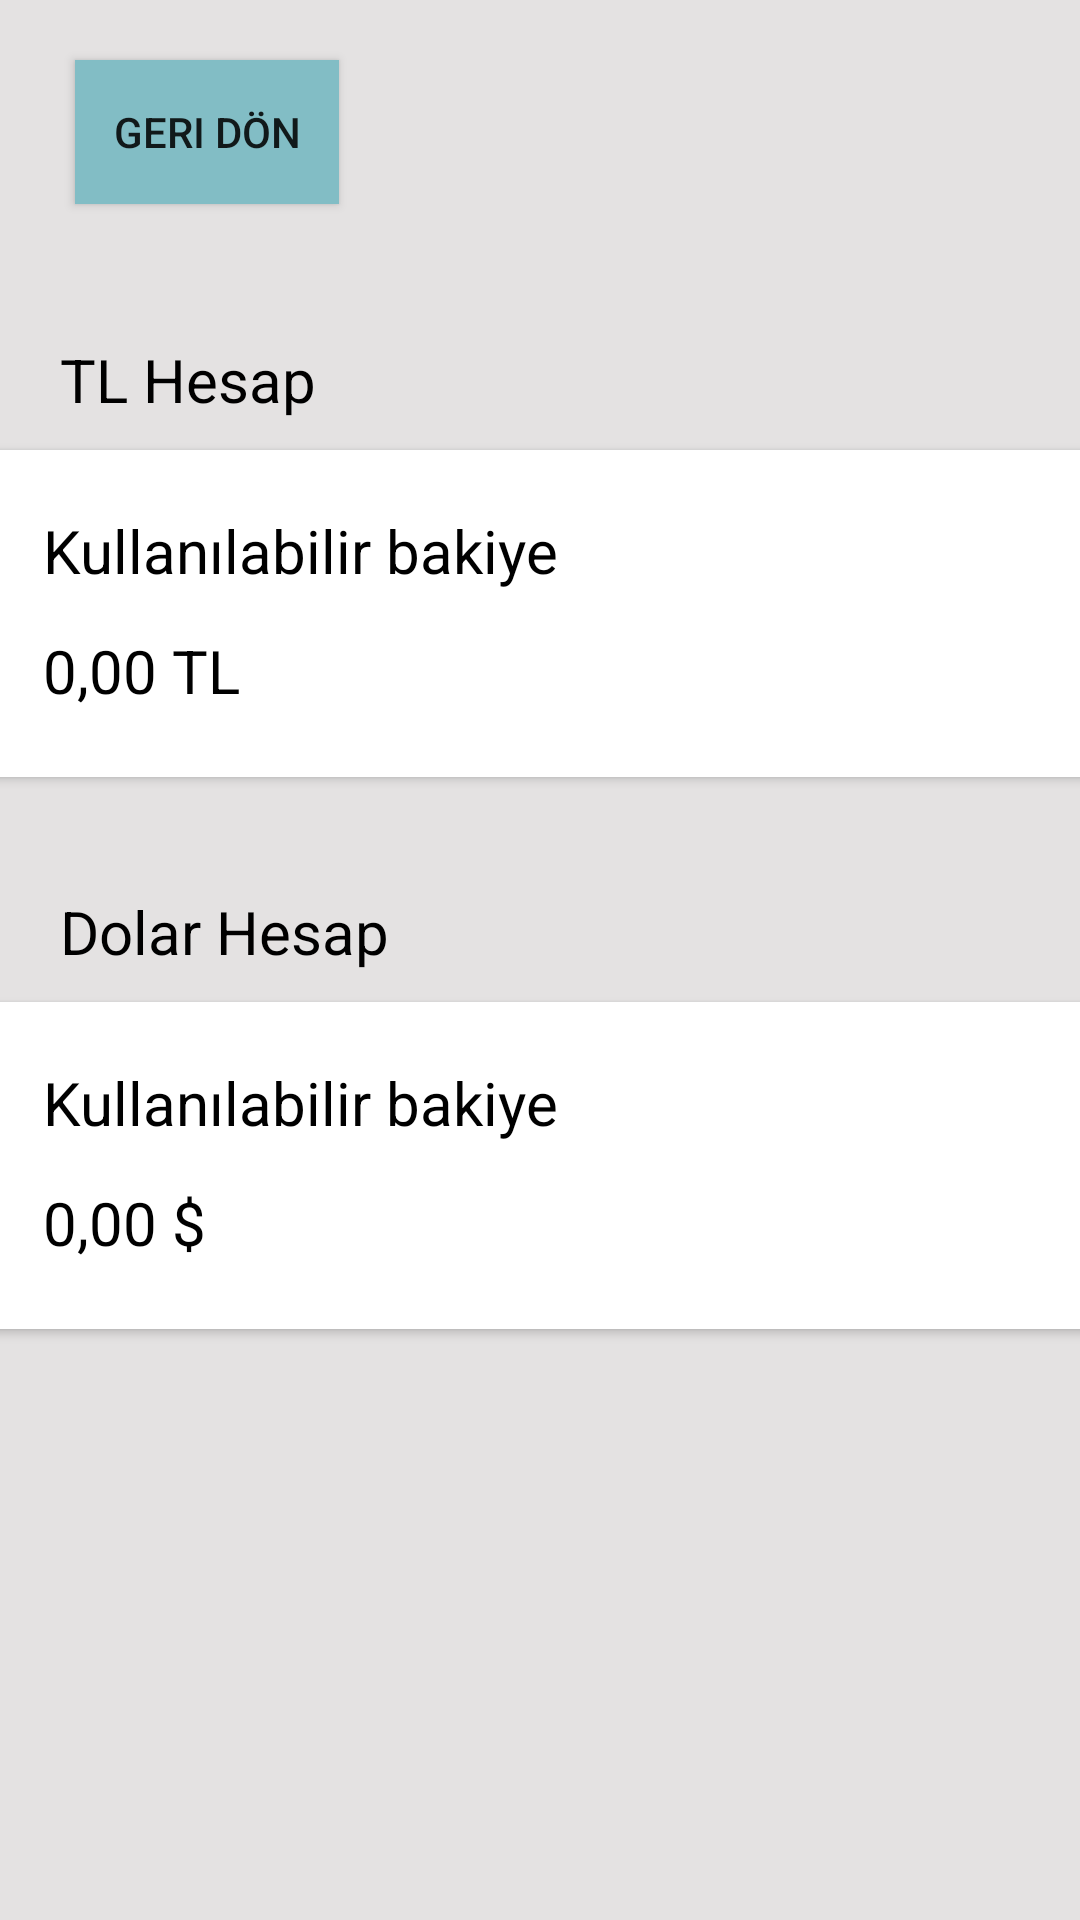

Layout XML and referenced resources for this Android screen:
<!-- AndroidManifest.xml: application theme Theme.ProjeDeneme -->
<!-- res/layout/activity_acounts_page.xml -->
<?xml version="1.0" encoding="utf-8"?>
<androidx.constraintlayout.widget.ConstraintLayout xmlns:android="http://schemas.android.com/apk/res/android"
    xmlns:app="http://schemas.android.com/apk/res-auto"
    xmlns:tools="http://schemas.android.com/tools"
    android:layout_width="match_parent"
    android:layout_height="match_parent"
    tools:context=".AcountsPage">

    <Button
        android:id="@+id/geridonbtn2"
        android:layout_width="wrap_content"
        android:layout_height="wrap_content"
        android:layout_marginStart="25dp"
        android:layout_marginTop="20dp"
        android:background="#82BDC5"
        android:text="Geri Dön"
        app:layout_constraintStart_toStartOf="parent"
        app:layout_constraintTop_toTopOf="parent" />

    <androidx.cardview.widget.CardView
        android:id="@+id/tlhesapcard"
        android:layout_width="372dp"
        android:layout_height="109dp"
        android:layout_marginTop="150dp"
        app:layout_constraintEnd_toEndOf="parent"
        app:layout_constraintStart_toStartOf="parent"
        app:layout_constraintTop_toTopOf="parent" >

        <TextView
            android:id="@+id/textView3"
            android:layout_width="211dp"
            android:layout_height="29dp"
            android:layout_marginLeft="20dp"
            android:layout_marginTop="20dp"
            android:text="Kullanılabilir bakiye"
            android:textAlignment="viewStart"
            android:textColor="#000000"
            android:textSize="20sp" />

        <TextView
            android:id="@+id/tlbakiyetxt"
            android:layout_width="263dp"
            android:layout_height="wrap_content"
            android:layout_marginLeft="20dp"
            android:layout_marginTop="60dp"
            android:text="0,00 TL"
            android:textColor="#000000"
            android:textSize="20sp" />

    </androidx.cardview.widget.CardView>

    <androidx.cardview.widget.CardView
        android:id="@+id/dolarhesapcard"
        android:layout_width="372dp"
        android:layout_height="109dp"
        android:layout_marginTop="75dp"
        app:layout_constraintEnd_toEndOf="parent"
        app:layout_constraintStart_toStartOf="parent"
        app:layout_constraintTop_toBottomOf="@+id/tlhesapcard" >

        <TextView
            android:id="@+id/textView37"
            android:layout_width="211dp"
            android:layout_height="29dp"
            android:layout_marginLeft="20dp"
            android:layout_marginTop="20dp"
            android:text="Kullanılabilir bakiye"
            android:textAlignment="viewStart"
            android:textColor="#000000"
            android:textSize="20sp" />

        <TextView
            android:id="@+id/dolarbakiyetxt"
            android:layout_width="263dp"
            android:layout_height="wrap_content"
            android:layout_marginLeft="20dp"
            android:layout_marginTop="60dp"
            android:text="0,00 $"
            android:textColor="#000000"
            android:textSize="20sp" />
    </androidx.cardview.widget.CardView>

    <TextView
        android:id="@+id/textView7"
        android:layout_width="wrap_content"
        android:layout_height="wrap_content"
        android:layout_marginStart="20dp"
        android:layout_marginBottom="10dp"
        android:text="TL Hesap"
        android:textColor="#000000"
        android:textSize="20sp"
        app:layout_constraintBottom_toTopOf="@+id/tlhesapcard"
        app:layout_constraintStart_toStartOf="parent" />

    <TextView
        android:id="@+id/textView20"
        android:layout_width="wrap_content"
        android:layout_height="wrap_content"
        android:layout_marginStart="20dp"
        android:layout_marginBottom="10dp"
        android:text="Dolar Hesap"
        android:textColor="#000000"
        android:textSize="20sp"
        app:layout_constraintBottom_toTopOf="@+id/dolarhesapcard"
        app:layout_constraintStart_toStartOf="parent" />
</androidx.constraintlayout.widget.ConstraintLayout>
<!-- resources referenced by this layout -->
<resources>
  <style name="Theme.ProjeDeneme" parent="Base.Theme.ProjeDeneme" />
  <style name="Base.Theme.ProjeDeneme" parent="Theme.AppCompat.DayNight.NoActionBar">
          
          
          <item name="colorPrimary">@color/light_background</item>
          <item name="android:windowBackground">#E4E2E2</item>
      </style>
  <color name="light_background">#E4E2E2</color>
</resources>
